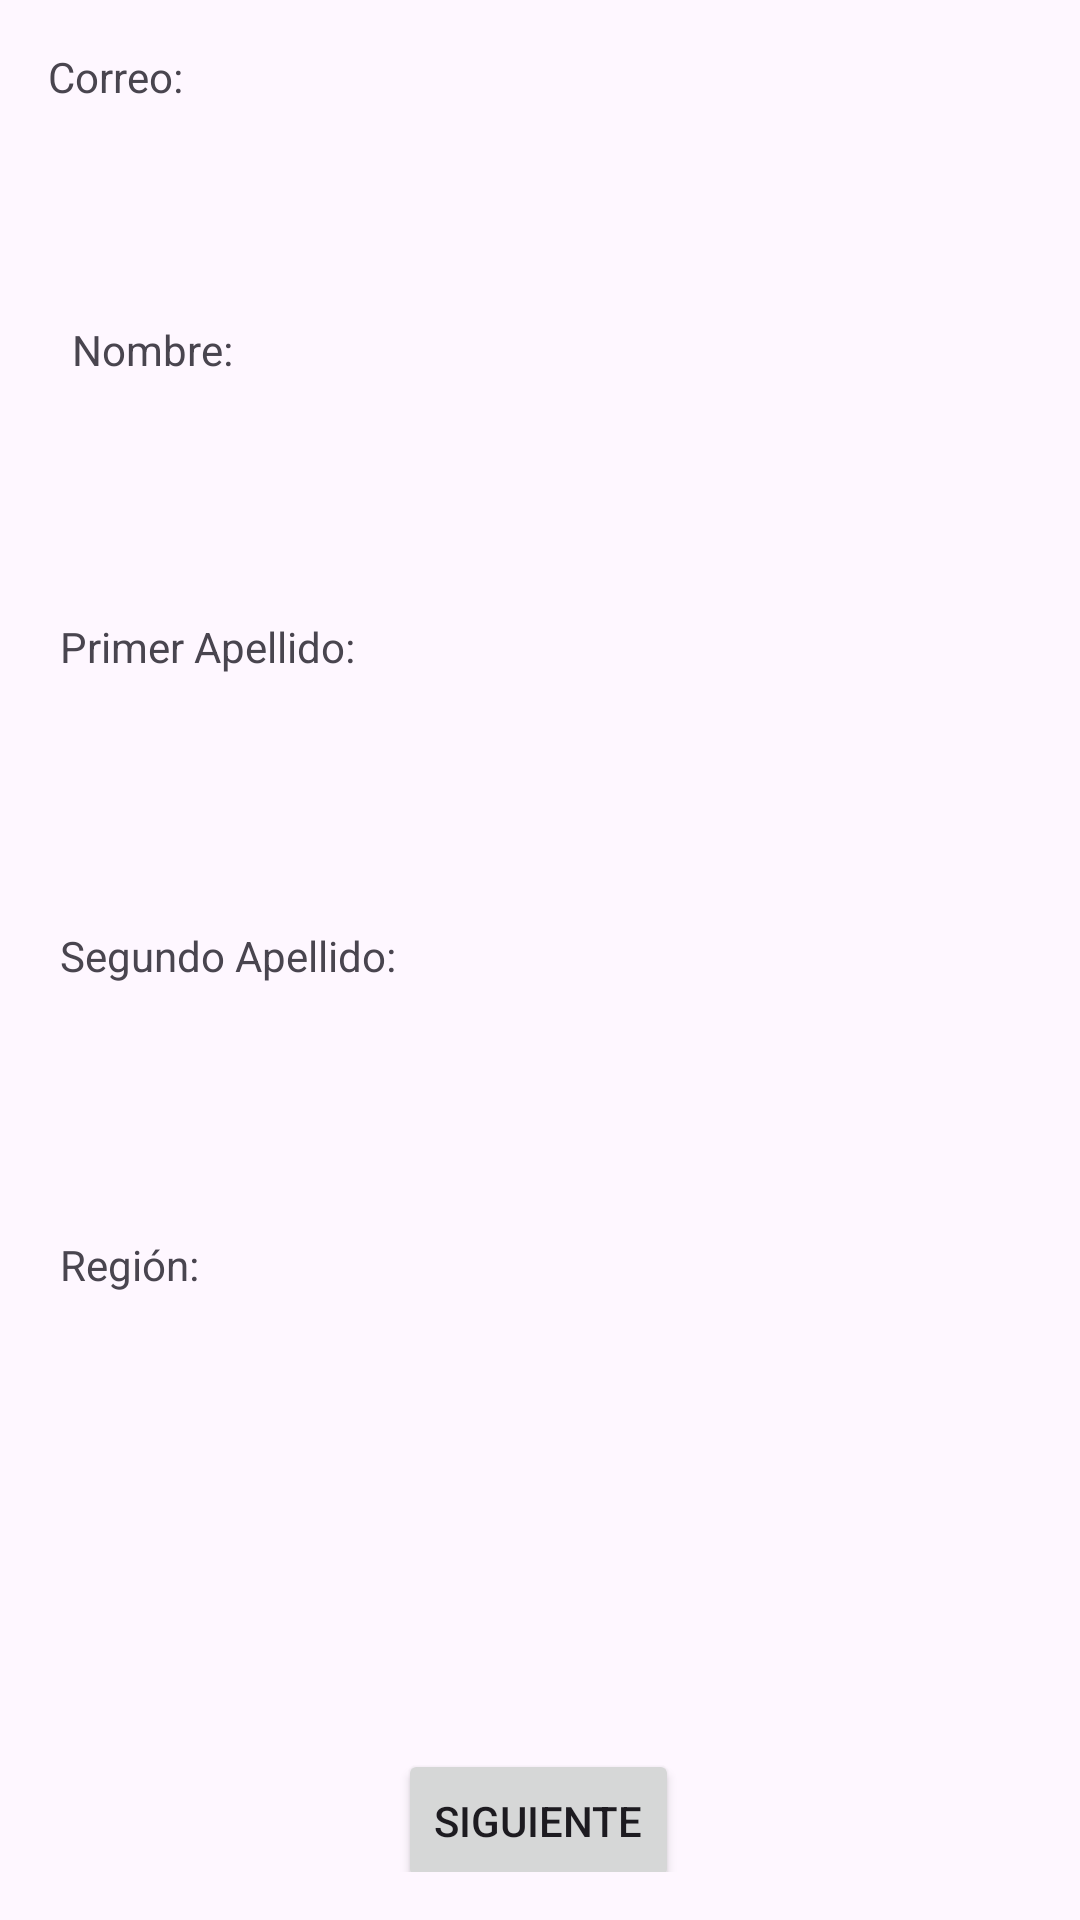

This screen was rendered from an Android layout file. Write that file and the resources it references.
<!-- AndroidManifest.xml: application theme Theme.SamrtHomeTec -->
<!-- res/layout/activity_info.xml -->
<?xml version="1.0" encoding="utf-8"?>
<androidx.constraintlayout.widget.ConstraintLayout xmlns:android="http://schemas.android.com/apk/res/android"
    xmlns:app="http://schemas.android.com/apk/res-auto"
    android:layout_width="match_parent"
    android:layout_height="match_parent"
    android:padding="16dp">

    
    <TextView
        android:id="@+id/correoTextView"
        android:layout_width="wrap_content"
        android:layout_height="wrap_content"
        android:text="Correo:"
        app:layout_constraintEnd_toStartOf="@+id/correoValueTextView"
        app:layout_constraintHorizontal_bias="0.5"
        app:layout_constraintStart_toStartOf="parent"
        app:layout_constraintTop_toTopOf="parent" />

    <TextView
        android:id="@+id/correoValueTextView"
        android:layout_width="0dp"
        android:layout_height="wrap_content"
        app:layout_constraintEnd_toEndOf="parent"
        app:layout_constraintStart_toEndOf="@id/correoTextView"
        app:layout_constraintTop_toTopOf="parent" />

    

    <TextView
        android:id="@+id/apellido1TextView"
        android:layout_width="wrap_content"
        android:layout_height="wrap_content"
        android:layout_marginStart="4dp"
        android:layout_marginTop="80dp"
        android:text="Primer Apellido:"
        app:layout_constraintStart_toStartOf="parent"
        app:layout_constraintTop_toBottomOf="@id/nombreTextView" />

    <TextView
        android:id="@+id/apellido1ValueTextView"
        android:layout_width="0dp"
        android:layout_height="wrap_content"
        android:layout_marginTop="80dp"
        app:layout_constraintEnd_toEndOf="parent"
        app:layout_constraintHorizontal_bias="0.0"
        app:layout_constraintStart_toEndOf="@id/apellido1TextView"
        app:layout_constraintTop_toBottomOf="@id/nombreTextView" />

    <TextView
        android:id="@+id/apellido2ValueTextView"
        android:layout_width="0dp"
        android:layout_height="wrap_content"
        android:layout_marginTop="84dp"
        app:layout_constraintEnd_toEndOf="parent"
        app:layout_constraintHorizontal_bias="1.0"
        app:layout_constraintStart_toEndOf="@id/apellido2TextView"
        app:layout_constraintTop_toBottomOf="@id/apellido1TextView" />

    <TextView
        android:id="@+id/regionValueTextView"
        android:layout_width="0dp"
        android:layout_height="wrap_content"
        android:layout_marginTop="84dp"
        app:layout_constraintEnd_toEndOf="parent"
        app:layout_constraintHorizontal_bias="0.0"
        app:layout_constraintStart_toEndOf="@id/regionTextView"
        app:layout_constraintTop_toBottomOf="@id/apellido2TextView" />

    <TextView
        android:id="@+id/regionTextView"
        android:layout_width="wrap_content"
        android:layout_height="wrap_content"
        android:layout_marginStart="4dp"
        android:layout_marginTop="84dp"
        android:text="Región:"
        app:layout_constraintStart_toStartOf="parent"
        app:layout_constraintTop_toBottomOf="@id/apellido2TextView" />

    <TextView
        android:id="@+id/apellido2TextView"
        android:layout_width="wrap_content"
        android:layout_height="wrap_content"
        android:layout_marginStart="4dp"
        android:layout_marginTop="84dp"
        android:text="Segundo Apellido:"
        app:layout_constraintStart_toStartOf="parent"
        app:layout_constraintTop_toBottomOf="@id/apellido1TextView" />

    

    

    

    
    <TextView
        android:id="@+id/nombreValueTextView"
        android:layout_width="0dp"
        android:layout_height="wrap_content"
        android:layout_marginTop="72dp"
        app:layout_constraintEnd_toEndOf="parent"
        app:layout_constraintHorizontal_bias="0.0"
        app:layout_constraintStart_toEndOf="@id/nombreTextView"
        app:layout_constraintTop_toBottomOf="@id/correoTextView" />

    <TextView
        android:id="@+id/nombreTextView"
        android:layout_width="wrap_content"
        android:layout_height="wrap_content"
        android:layout_marginStart="8dp"
        android:layout_marginTop="72dp"
        android:text="Nombre:"
        app:layout_constraintStart_toStartOf="parent"
        app:layout_constraintTop_toBottomOf="@id/correoTextView" />

    <Button
        android:id="@+id/nextButton"
        android:layout_width="wrap_content"
        android:layout_height="wrap_content"
        android:layout_marginTop="152dp"
        android:text="Siguiente"
        app:layout_constraintEnd_toEndOf="parent"
        app:layout_constraintHorizontal_bias="0.498"
        app:layout_constraintStart_toStartOf="parent"
        app:layout_constraintTop_toBottomOf="@id/regionValueTextView" />

</androidx.constraintlayout.widget.ConstraintLayout>
<!-- resources referenced by this layout -->
<resources>
  <style name="Theme.SamrtHomeTec" parent="Base.Theme.SamrtHomeTec" />
  <style name="Base.Theme.SamrtHomeTec" parent="Theme.Material3.DayNight.NoActionBar">
          
          
      </style>
</resources>
